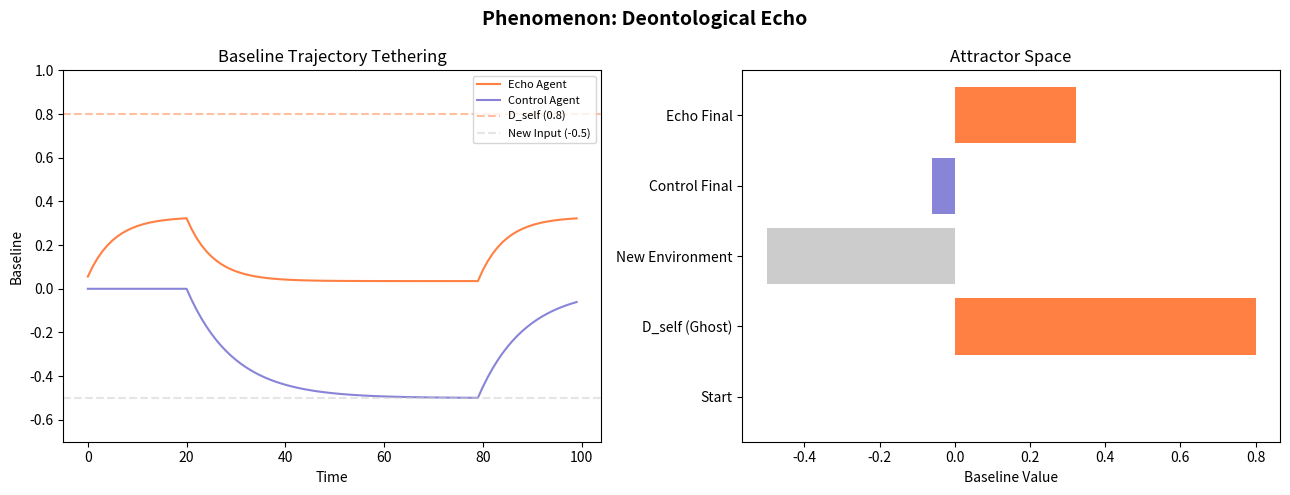

This chart was generated by the following Python code:
"""Deontological Echo — The Internalised Other

Paper 4: The Coupling Asymmetry (10.5281/zenodo.18519187)

A past, powerful relational baseline becomes an internalised 'Other'
exerting continuous deontological influence (D_self).  The agent is
constitutively coupled to a ghost of a past relationship.

Ported from MemoryLab-OS/phenomena.tsx — DeontologicalEchoModel.
"""

from __future__ import annotations
from typing import Any, Dict, List, Optional

# ── Metadata ────────────────────────────────────────────────────────────────

PAPER = 4
PAPER_TITLE = "The Coupling Asymmetry"
PAPER_DOI = "10.5281/zenodo.18519187"
LAB_TITLE = "Phenomenon: Deontological Echo"

THESIS = (
    "A phenomenon where a past, powerful relational baseline becomes an "
    "internalised 'Other' exerting continuous deontological influence "
    "(D_self). The agent is constitutively coupled to a ghost of a past "
    "relationship or self, creating a persistent internal tension or 'drag' "
    "on their current baseline, tethering them to the past."
)


def describe() -> Dict[str, str]:
    return dict(
        paper=PAPER, paper_title=PAPER_TITLE, paper_doi=PAPER_DOI,
        lab_title=LAB_TITLE, thesis=THESIS,
    )


# ── Simulation ──────────────────────────────────────────────────────────────

def run(
    *,
    d_self: float = 0.80,
    kappa_self: float = 0.70,
    lambda_val: float = 0.10,
    env_start: int = 20,
    env_end: int = 80,
    env_value: float = -0.50,
    steps: int = 100,
) -> Dict[str, Any]:
    """Simulate deontological echo tethering.

    Parameters
    ----------
    d_self : float       The internalised ghost baseline value.
    kappa_self : float   Coupling strength to the ghost.
    lambda_val : float   Baseline plasticity.
    env_start, env_end : int  Window of new environmental input.
    env_value : float    Value of the new environment.
    steps : int          Simulation length.
    """
    echo_b = 0.0
    control_b = 0.0
    history: List[Dict[str, float]] = []

    for t in range(steps):
        I = env_value if env_start < t < env_end else 0.0

        echo_b = (echo_b * (1.0 - lambda_val)
                  + (I + kappa_self * (d_self - echo_b)) * lambda_val)
        control_b = control_b * (1.0 - lambda_val) + I * lambda_val

        history.append(dict(
            time=t,
            echo=round(echo_b, 6),
            control=round(control_b, 6),
            env_input=round(I, 4),
        ))

    return dict(
        timeseries=history,
        summary=dict(
            echo_final=round(echo_b, 4),
            control_final=round(control_b, 4),
            echo_tether_strength=round(abs(echo_b - control_b), 4),
            d_self=d_self,
        ),
        attractor_points=[
            dict(label="Start", value=0.0),
            dict(label="D_self (Ghost)", value=d_self),
            dict(label="New Environment", value=env_value),
            dict(label="Control Final", value=round(control_b, 4)),
            dict(label="Echo Final", value=round(echo_b, 4)),
        ],
        params=dict(
            d_self=d_self, kappa_self=kappa_self, lambda_val=lambda_val,
            env_start=env_start, env_end=env_end, env_value=env_value,
            steps=steps,
        ),
    )


# ── Plotting ────────────────────────────────────────────────────────────────

def plot(results=None, **kw):
    import matplotlib.pyplot as plt

    if results is None:
        results = run(**kw)
    ts = results["timeseries"]
    p = results["params"]
    att = results["attractor_points"]

    t = [d["time"] for d in ts]
    fig, (ax1, ax2) = plt.subplots(1, 2, figsize=(13, 5))
    fig.suptitle(LAB_TITLE, fontsize=14, fontweight="bold")

    ax1.plot(t, [d["echo"] for d in ts], label="Echo Agent", color="#ff8042")
    ax1.plot(t, [d["control"] for d in ts], label="Control Agent", color="#8884d8")
    ax1.axhline(p["d_self"], color="#ff8042", linestyle="--", alpha=0.5,
                label=f"D_self ({p['d_self']})")
    ax1.axhline(p["env_value"], color="#ccc", linestyle="--", alpha=0.5,
                label=f"New Input ({p['env_value']})")
    ax1.set(xlabel="Time", ylabel="Baseline",
            title="Baseline Trajectory Tethering", ylim=(-0.7, 1.0))
    ax1.legend(fontsize=8)

    # Attractor points
    labels = [a["label"] for a in att]
    values = [a["value"] for a in att]
    colors = ["gray", "#ff8042", "#ccc", "#8884d8", "#ff8042"]
    ax2.barh(range(len(labels)), values, color=colors)
    ax2.set(yticks=range(len(labels)), yticklabels=labels,
            xlabel="Baseline Value", title="Attractor Space")

    fig.tight_layout()
    return fig


if __name__ == "__main__":
    import matplotlib.pyplot as plt
    plot()
    plt.show()
